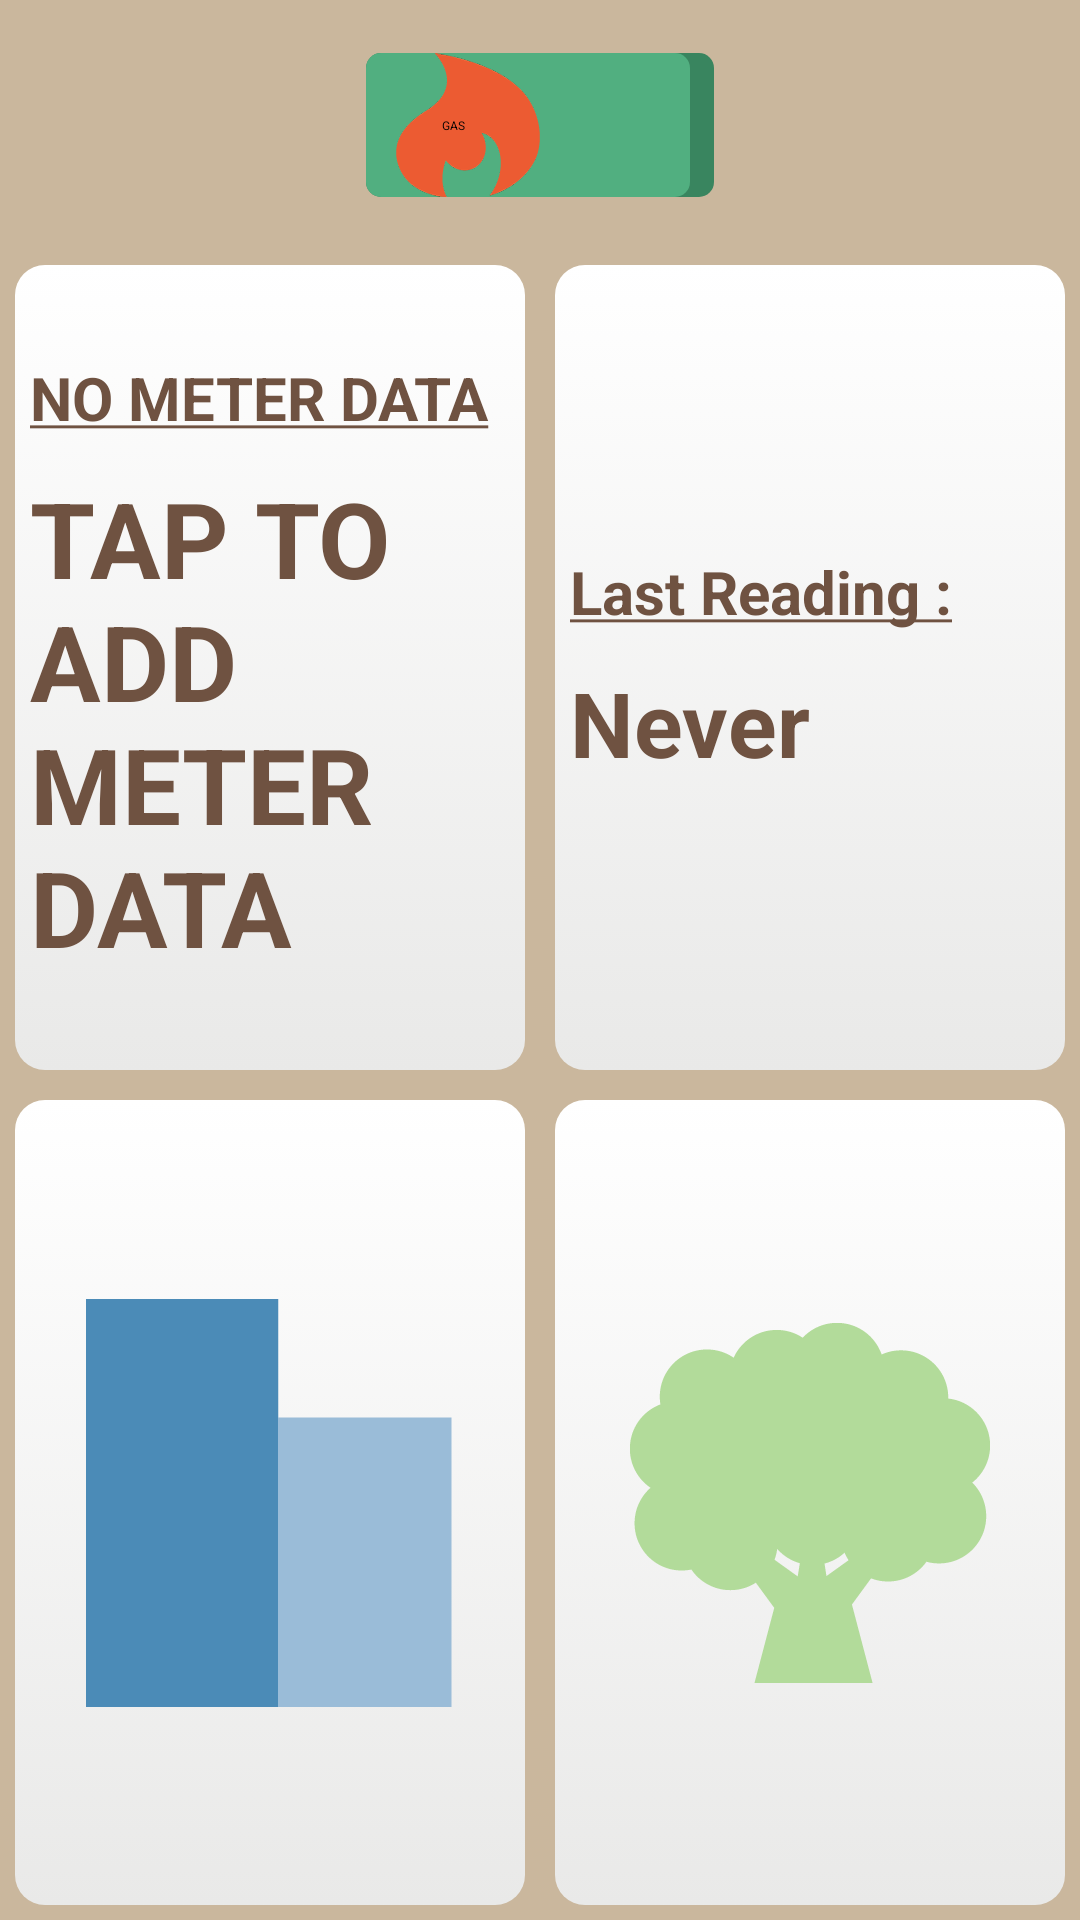

Write the Android layout XML for this screen, with the resource values it uses.
<!-- AndroidManifest.xml: application theme AppTheme -->
<!-- res/layout/fragment_dashboard.xml -->
<?xml version="1.0" encoding="utf-8"?>
<LinearLayout xmlns:android="http://schemas.android.com/apk/res/android"
    android:layout_width="match_parent"
    android:layout_height="match_parent"
    android:background="#CAB79D"
    android:orientation="vertical" >

   <LinearLayout
        android:layout_width="fill_parent"
        android:layout_height="0dip"
        android:orientation="horizontal"
        android:gravity="center"
        android:padding = "1dp"
        android:layout_weight="0.3" >
        
        <Switch 
		    android:id="@+id/utilities_switch"
		    android:layout_width="wrap_content"
		    android:layout_height="wrap_content"
		    android:thumbTextPadding="5dp"
			android:switchPadding="0sp"
			android:track="@drawable/btn_switch_bg"
		    android:thumb="@drawable/btn_switch_thumb"
		    android:textOn="ELECTRICITY\t\t\t\t"
		    android:textOff="GAS"
		    android:textSize="18sp"
		    android:textStyle="bold"
		    android:minHeight="60dp"
		    />

    </LinearLayout>

    <LinearLayout
        android:layout_width="match_parent"
        android:layout_height="0dip"
        android:orientation="horizontal"
        android:layout_weight="1"
        android:baselineAligned="false" >
        
         <LinearLayout
            android:id="@+id/dashboard_top_left"
            android:layout_width="0dip"
            android:layout_height="match_parent"
            android:layout_margin="5dp"
            android:layout_weight="1"
            android:background="@drawable/dashboard_tile"
            android:gravity="center"
            android:orientation="vertical"
           	android:onClick="goToSavings">
           	<TextView
                android:id="@+id/dashboard_tl_title"
                android:layout_width="match_parent"
                android:layout_height="wrap_content"
                android:text="@string/default_tl_title"
                android:padding="5dp"
                android:textStyle="bold"
                android:textSize="20dp"
                android:textColor="@color/dashboard_text_color"/>
           	<TextView
                android:id="@+id/dashboard_tl_content"
                android:layout_width="match_parent"
                android:layout_height="wrap_content"
                android:text="@string/default_tl_content"
                android:padding="5dp"
                android:textStyle="bold"
                android:textSize="35dp"
                android:textColor="@color/dashboard_text_color"/>
         </LinearLayout>
           	

         <LinearLayout
            android:layout_width="0dip"
            android:layout_height="match_parent"
            android:layout_margin="5dp"
            android:layout_weight="1"
            android:background="@drawable/dashboard_tile"
            android:gravity="center"
            android:orientation="vertical"
           	android:onClick="goToSavings">
           	<TextView
                android:id="@+id/dashboard_tr_title"
                android:layout_width="match_parent"
                android:layout_height="wrap_content"
                android:text="@string/default_tr_title"
                android:padding="5dp"
                android:textStyle="bold"
                android:textSize="20dp"
                android:textColor="@color/dashboard_text_color"/>
           	<TextView
                android:id="@+id/dashboard_tr_content"
                android:layout_width="match_parent"
                android:layout_height="wrap_content"
                android:text="@string/default_tr_content"
                android:padding="5dp"
                android:textStyle="bold"
                android:textSize="30dp"
                android:textColor="@color/dashboard_text_color"/>
         </LinearLayout>

    </LinearLayout>

    <LinearLayout
        android:layout_width="match_parent"
        android:layout_height="0dip"
        android:orientation="horizontal"
        android:layout_weight="1" >

        <ImageButton
            android:layout_width="0dip"
            android:layout_height="match_parent"
            android:background="@drawable/dashboard_tile"
            android:src = "@drawable/static_img_chart"
            android:layout_margin="5dp"
            android:layout_weight="1" 
            android:onClick="goToUsage" 
            />

        <ImageButton
            android:layout_width="0dip"
            android:layout_height="match_parent"
            android:background="@drawable/dashboard_tile"
            android:src = "@drawable/static_img_tree"
            android:layout_margin="5dp"
            android:layout_weight="1" 
            android:onClick="goToCommunity" 
            />
    </LinearLayout>
</LinearLayout>
<!-- resources referenced by this layout -->
<resources>
  <color name="dashboard_text_color">#6F5241</color>
  <!-- drawable btn_switch_bg (drawable) -->
  <?xml version="1.0" encoding="utf-8"?>
  <selector xmlns:android="http://schemas.android.com/apk/res/android">
      
      <item android:drawable="@drawable/btn_switch_electricity_bg"
            android:state_checked="true" />
      
      <item android:drawable="@drawable/btn_switch_gas_bg"
          android:state_checked="false"/>
  
   </selector>
  <!-- drawable btn_switch_thumb (drawable) -->
  <?xml version="1.0" encoding="utf-8"?>
  <selector xmlns:android="http://schemas.android.com/apk/res/android">
      
      <item android:drawable="@drawable/btn_switch_electricity"
            android:state_checked="true" />
      
      <item android:drawable="@drawable/btn_switch_gas"
          android:state_checked="false"/>
  
   </selector>
  <!-- drawable dashboard_tile (drawable) -->
  <?xml version="1.0" encoding="utf-8"?>
  <selector xmlns:android="http://schemas.android.com/apk/res/android" >
  
  
  <item>
      <shape android:shape="rectangle">
           <corners android:radius="10dip" />
           <gradient android:angle="-90" android:startColor="#ffffff" android:endColor="#E9E9E8" />            
       </shape>
   </item>
  </selector>
  <string name="default_tl_content">TAP TO ADD METER DATA</string>
  <string name="default_tl_title"><u>NO METER DATA</u></string>
  <string name="default_tr_content">Never</string>
  <string name="default_tr_title"><u>Last Reading :</u></string>
  <style name="AppTheme" parent="AppBaseTheme">
          
          <item name="android:actionBarStyle">@style/EnergizeActionBar</item>
      </style>
  <!-- drawable btn_switch_gas_bg (drawable) -->
  <?xml version="1.0" encoding="utf-8"?>
  <layer-list xmlns:android="http://schemas.android.com/apk/res/android">
  	<item
  	    android:state_checked="true">
            <shape>
              <solid
                  android:color="@color/btn_switch_electricity" />
              <corners
                  android:radius="5dp" />
          </shape>
      </item> 
      <item android:right="10dp">
          <bitmap
              android:gravity="right"
              android:src="@drawable/ic_toggle_electricity" />
      </item>
  </layer-list>
  <!-- drawable btn_switch_gas (drawable) -->
  <?xml version="1.0" encoding="utf-8"?>
  <layer-list xmlns:android="http://schemas.android.com/apk/res/android">
  	<item  
  	   	android:state_checked="true"
  	   	android:right="-50dp">
      	<shape>
              <solid
                  android:color="@color/btn_switch_gas" />
              <corners
                  android:radius="5dp" />
          </shape>
      </item>
  
      <item android:left="10dp">
          <bitmap
              android:gravity="left"
              android:src="@drawable/ic_toggle_gas" />
      </item>
  </layer-list>
  <style name="AppBaseTheme" parent="android:Theme.Light">
          
      </style>
  <style name="EnergizeActionBar" parent="@android:style/Widget.Holo.Light.ActionBar">
          <item name="android:background">@color/action_bar_background</item>
          <item name="android:titleTextStyle">@style/ActionBarText</item>
      </style>
  <color name="btn_switch_gas">#51af80</color>
  <color name="btn_switch_electricity">#39855f</color>
  <color name="action_bar_background">#7AB331</color>
  <style name="ActionBarText" parent="@android:style/TextAppearance.Holo.Widget.ActionBar.Title">
          <item name="android:textColor">@color/action_bar_text</item>
          <item name="android:textStyle">bold</item>
      </style>
  <color name="action_bar_text">#FAFAFA</color>
</resources>
